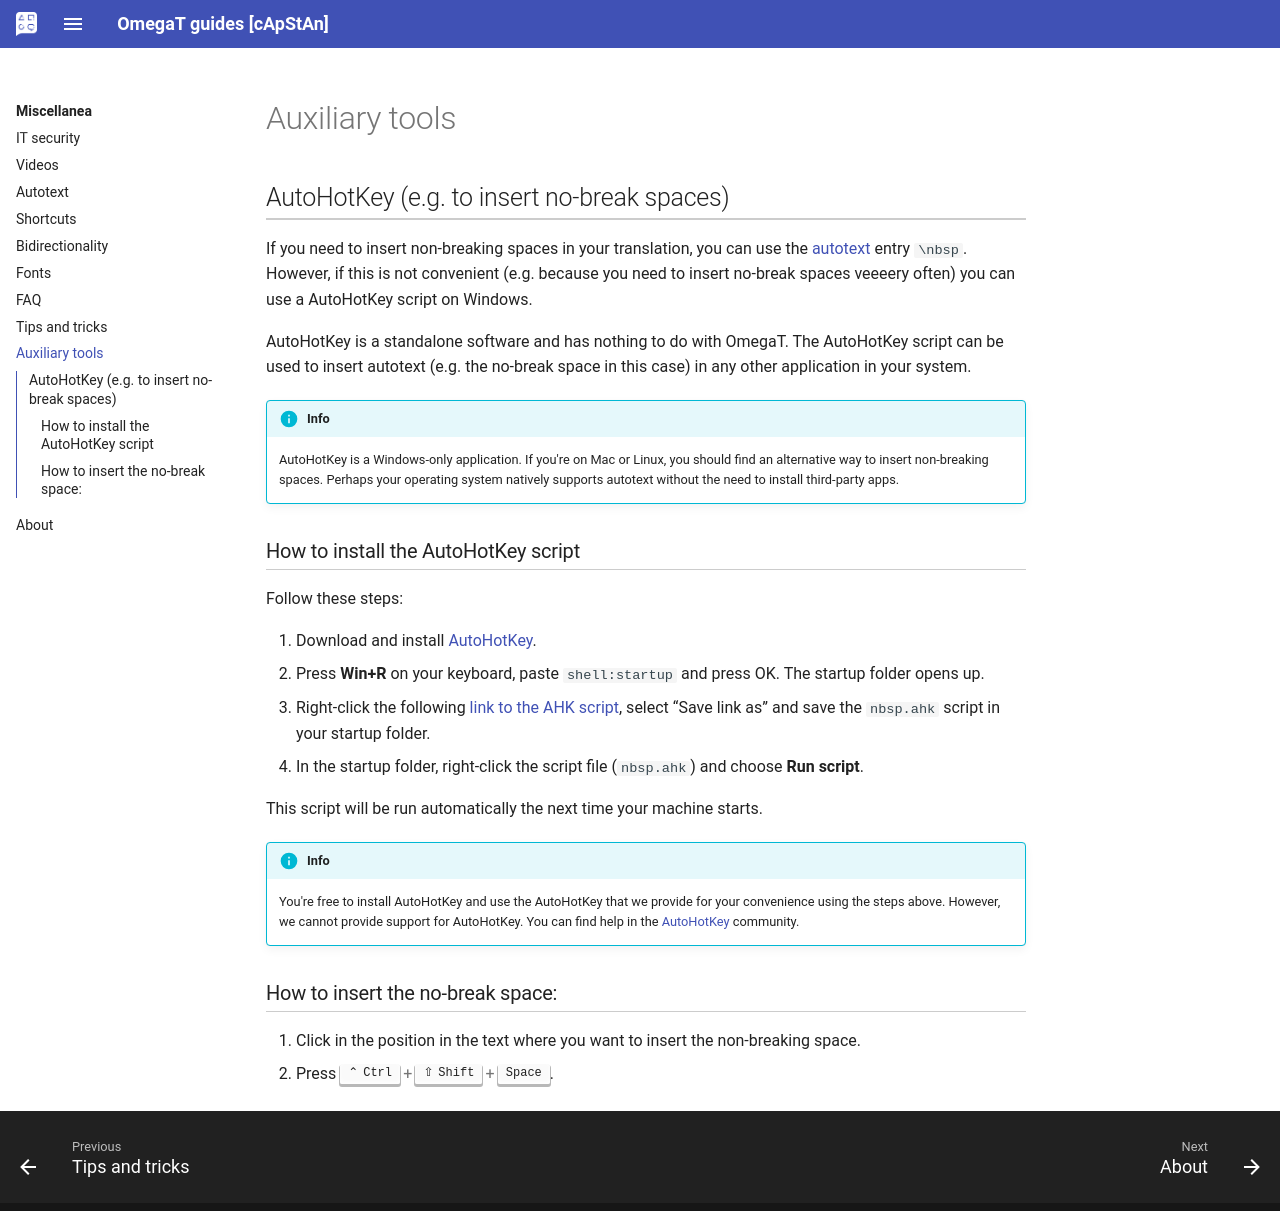

repository: capstanlqc/omegat-guides · page: en/misc/aux/index.html · generator: mkdocs

# Auxiliary tools

## AutoHotKey (e.g. to insert no-break spaces)

If you need to insert non-breaking spaces in your translation, you can use the [autotext](autotext.md) entry `\nbsp`. However, if this is not convenient (e.g. because you need to insert no-break spaces veeeery often) you can use a AutoHotKey script on Windows.

AutoHotKey is a standalone software and has nothing to do with OmegaT. The AutoHotKey script can be used to insert autotext (e.g. the no-break space in this case) in any other application in your system.

!!! info
    AutoHotKey is a Windows-only application. If you're on Mac or Linux, you should find an alternative way to insert non-breaking spaces. Perhaps your operating system natively supports autotext without the need to install third-party apps.

### How to install the AutoHotKey script

Follow these steps: 

1. Download and install [AutoHotKey](https://www.autohotkey.com/download/).
1. Press **Win+R** on your keyboard, paste `shell:startup` and press OK. The startup folder opens up.
1. Right-click the following [link to the AHK script](https://cat.capstan.be/OmegaT/auxiliary/nbsp.ahk), select “Save link as” and save the `nbsp.ahk` script in your startup folder.
1. In the startup folder, right-click the script file (`nbsp.ahk`) and choose **Run script**.

 This script will be run automatically the next time your machine starts.

<!-- @ŧodo: add link to this in the tips and tricks  and FAQ -->

!!! info
    You're free to install AutoHotKey and use the AutoHotKey that we provide for your convenience using the steps above. However, we cannot provide support for AutoHotKey. You can find help in the [AutoHotKey](https://www.autohotkey.com/boards/) community.


### How to insert the no-break space:

1. Click in the position in the text where you want to insert the non-breaking space.
1. Press ++ctrl+shift+space++.

<!-- 
author ahk scripts in the server 
https://cat.capstan.be/OmegaT/auxiliary/insert_unicode_char.ahk
http://capps.capstan.be/cat/insert_nobreak_sp.ahk
-->
